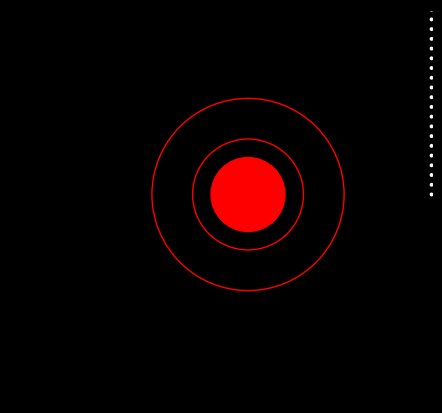

Here is the Python script that generated this plot:
import matplotlib.pyplot as plt
import numpy as np
from matplotlib.animation import FuncAnimation, PillowWriter
from matplotlib.lines import Line2D

c = 3e8
G = 6.67e-11
dlambda = 9e-7

mass = 2e30
rs = 2 * G * mass / (c**2)

hight = 5 * rs
width = hight

ph_num = 20
ph_range = np.linspace(hight, 0, ph_num)

class Blackhole:
    def __init__(self, x, y):
        self.x = x
        self.y = y

        ax.add_patch(plt.Circle((self.x, self.y), rs, color='r', zorder=2)) # event horizon
        ax.add_patch(plt.Circle((self.x, self.y), rs*1.5, color='r', fill = False)) # photon sphere
        ax.add_patch(plt.Circle((self.x, self.y), rs*2.6, color='r', fill = False)) # image
        

class Photon:
    def __init__(self, x, y):
        # cartesian coords
        self.pos = np.array([x, y])
        self.v = np.array([-c, 0])
        
        # polar coords
        self.r = np.hypot(x, y)
        self.theta = np.atan2(y, x)
        self.dr = (self.pos[0] * self.v[0] + self.pos[1] * self.v[1]) / self.r
        self.dtheta = (self.pos[0] * self.v[1] - self.pos[1] * self.v[0]) / (self.r**2)
        self.ddr = 0
        self.ddtheta = 0
        
        # trail history start
        self.path_x = [x]
        self.path_y = [y]

        self.trail, = ax.plot([], [], color='white', alpha=1, linewidth=1)
        self.photon = ax.add_patch(plt.Circle((self.pos[0], self.pos[1]), 100, color='w'))

        # true if photon outside of bh
        self.active = True



    def ph_update(self):
        if (self.r < rs): 
            self.active = False
            return
        
        # update polar
        #self.r += self.dr * dt
        #self.theta += self.dtheta * dt

        # convert update to cartesian
        self.pos[0] = np.cos(self.theta) * self.r
        self.pos[1] = np.sin(self.theta) * self.r

        # update trail
        self.path_x.append(self.pos[0])
        self.path_y.append(self.pos[1])
        
        self.photon.set_center((self.pos[0], self.pos[1]))
        self.trail.set_data(self.path_x, self.path_y)


    def geodesic(self, state):
        r, theta, dr, dtheta = state

        ddr = (r - 1.5 * rs) * (dtheta**2)
        ddtheta = -2 * dr * dtheta / r

        #ddr = r * (dtheta**2) - ((c**2) * rs) / (2 * (r**2))
        #ddtheta = -2 * dr * dtheta / r

        #self.dr += self.ddr * dt
        #self.dtheta += self.ddtheta * dt

        return np.array([dr, dtheta, ddr, ddtheta])


    def rk4(self):
        state = np.array([self.r, self.theta, self.dr, self.dtheta])

        k1 = self.geodesic(state)
        k2 = self.geodesic(state + dlambda/2*k1)
        k3 = self.geodesic(state + dlambda/2*k2)
        k4 = self.geodesic(state + dlambda*k3)

        self.r += (dlambda/6.0) * (k1[0] + 2*k2[0] + 2*k3[0] + k4[0])
        self.theta += (dlambda/6.0) * (k1[1] + 2*k2[1] + 2*k3[1] + k4[1])
        self.dr += (dlambda/6.0) * (k1[2] + 2*k2[2] + 2*k3[2] + k4[2])
        self.dtheta += (dlambda/6.0) * (k1[3] + 2*k2[3] + 2*k3[3] + k4[3])

        x = self.r*np.cos(self.theta)
        y = self.r*np.sin(self.theta)

        v = np.array([x, y])

        if (np.linalg.norm(v) > c):
            new_v = c * (v/np.linalg.norm(v))

            self.r = np.linalg.norm(new_v)
            self.theta = np.atan2(new_v[1], new_v[0])


fig = plt.figure()
fig.set_facecolor('k')
fig.tight_layout()

ax = fig.add_subplot(aspect = 'equal')
ax.set_facecolor('k')

ax.set_xlim(-width, width)
ax.set_ylim(-hight, hight)






phs = [Photon(width-100, i) for i in ph_range]
bh = Blackhole(0,0)

print('finished creating photons and blackhole')

def animate(i):
    for ph in phs:
        if ph.active:
            ph.rk4()
            ph.ph_update()

    return [ph.trail for ph in phs]


ani = FuncAnimation(fig, animate, frames=300) 
plt.show()

#ani.save("blackhole.gif", writer=PillowWriter(fps=50))

print('done')